Photos from the image-classification dataset "gemstone_images" in the GitHub repository kailashkai/GemstoneClassification. Its 6 classes are: emerald, fake emerald, fake ruby, fake turquoise, ruby, turquoise.

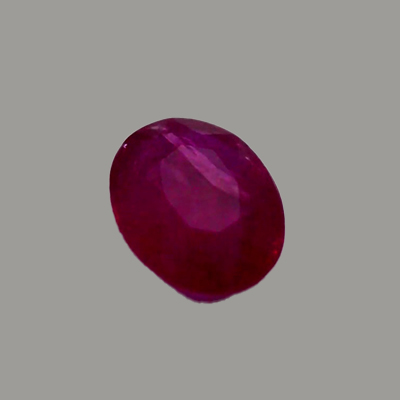
Label: ruby

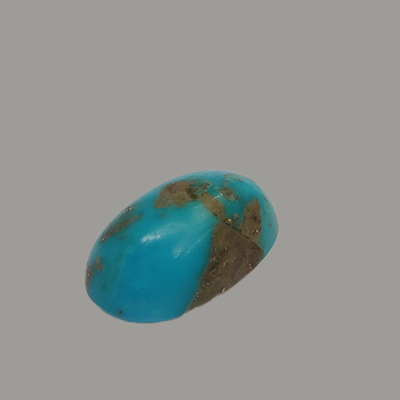
Label: turquoise

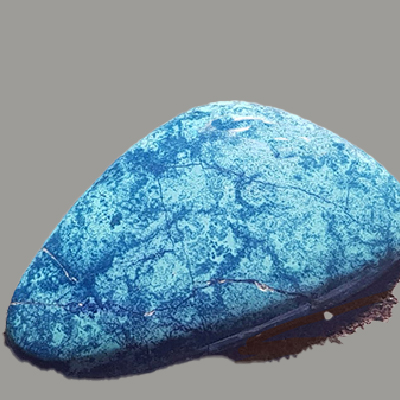
Label: turquoise

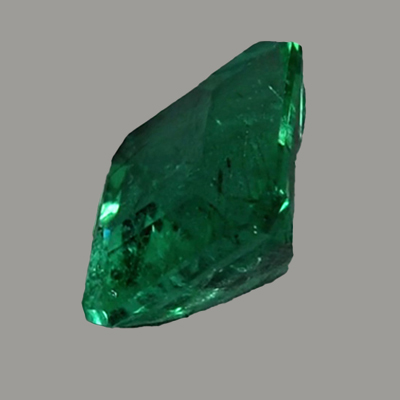
Label: emerald

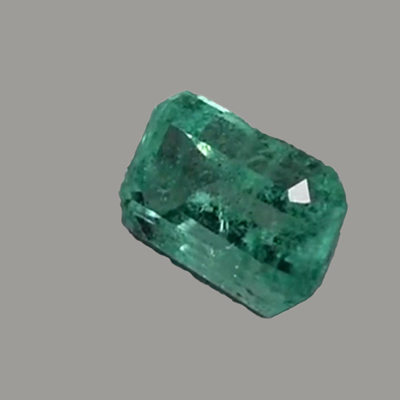
Label: emerald

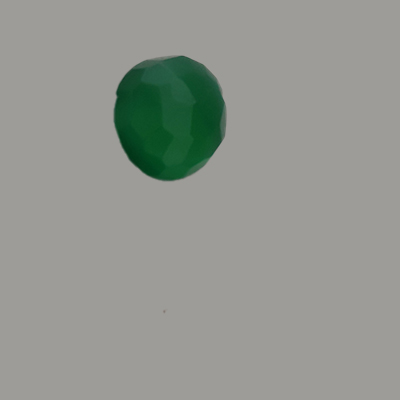
Label: fake emerald
